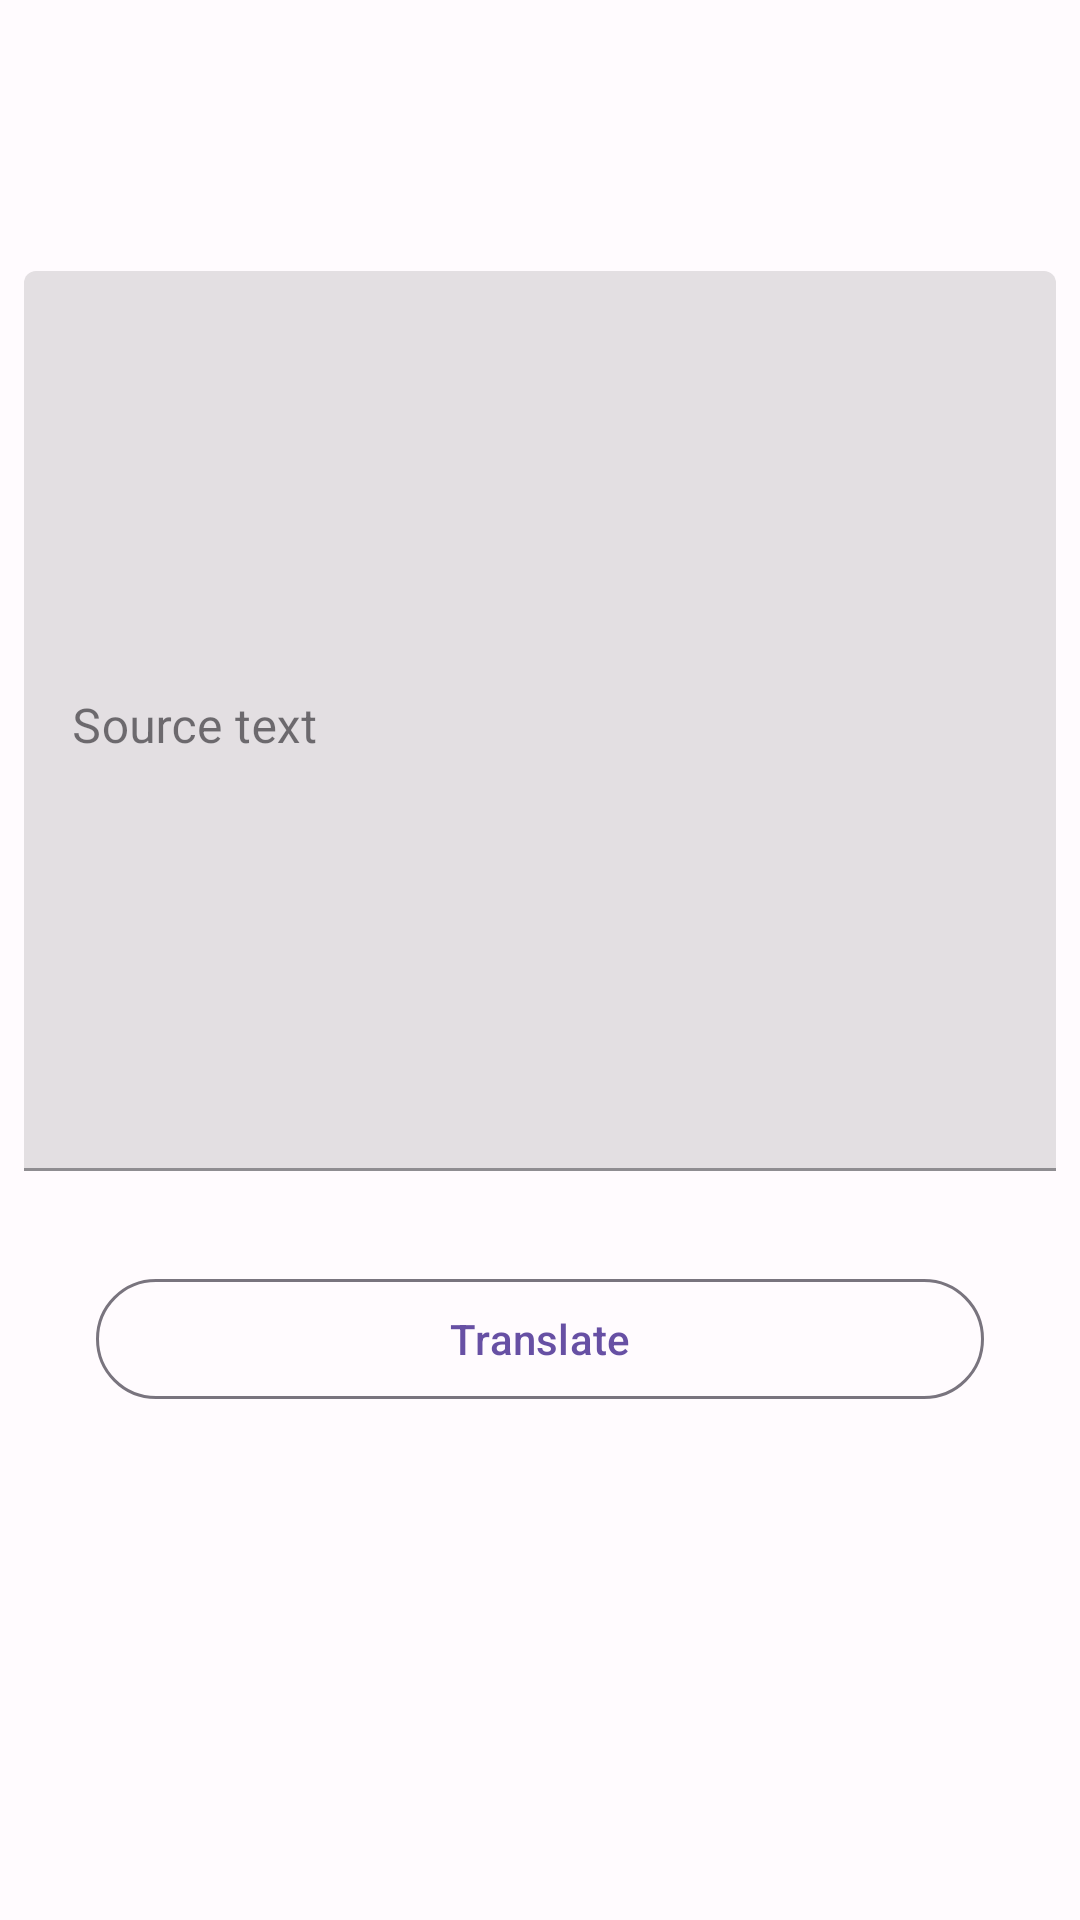

Produce the Android XML layout that renders to this screen, including the resource entries it uses.
<!-- AndroidManifest.xml: application theme Theme.UnitConverter -->
<!-- res/layout/animal_fragment.xml -->
<?xml version="1.0" encoding="utf-8"?>
<LinearLayout xmlns:android="http://schemas.android.com/apk/res/android"
    xmlns:app="http://schemas.android.com/apk/res-auto"
    xmlns:tools="http://schemas.android.com/tools"
    android:layout_width="match_parent"
    android:layout_height="match_parent"
    tools:context=".TranslatorFragment"
    android:orientation="vertical">

    <com.google.android.material.textview.MaterialTextView
        android:id="@+id/animalName"
        android:layout_width="match_parent"
        android:layout_height="wrap_content"
        android:textAlignment="center"
        android:textSize="18sp"
        android:layout_marginBottom="50dp"
        android:layout_marginTop="8dp"/>

    <com.google.android.material.textfield.TextInputLayout
        android:id="@+id/textInputLayout"
        style="@style/textInputStyle"
        android:layout_width="match_parent"
        android:layout_height="300dp"
        android:layout_margin="8dp"
        android:inputType="textMultiLine">

        <com.google.android.material.textfield.TextInputEditText
            android:id="@+id/sourceTextEditText"
            android:layout_width="match_parent"
            android:layout_height="match_parent"
            android:gravity="top|left"
            android:hint="Source text"/>


    </com.google.android.material.textfield.TextInputLayout>





    <com.google.android.material.button.MaterialButton
        android:id="@+id/toTranslateButton"
        android:layout_width="match_parent"
        android:layout_height="wrap_content"
        android:text="@string/translate"
        android:layout_gravity="center"
        android:layout_marginTop="24dp"
        android:layout_marginStart="32dp"
        android:layout_marginEnd="32dp"
        android:textAllCaps="false"
        style="@style/Widget.Material3.Button.OutlinedButton"/>




</LinearLayout>
<!-- resources referenced by this layout -->
<resources>
  <string name="translate">Translate</string>
  <style name="textInputStyle" parent="Widget.MaterialComponents.TextInputLayout.FilledBox">
  
      </style>
  <style name="Theme.UnitConverter" parent="Theme.Material3.Light.NoActionBar">
          <item name="colorPrimary">@color/md_theme_light_primary</item>
          <item name="colorOnPrimary">@color/md_theme_light_onPrimary</item>
          <item name="colorPrimaryContainer">@color/md_theme_light_primaryContainer</item>
          <item name="colorOnPrimaryContainer">@color/md_theme_light_onPrimaryContainer</item>
          <item name="colorSecondary">@color/md_theme_light_secondary</item>
          <item name="colorOnSecondary">@color/md_theme_light_onSecondary</item>
          <item name="colorSecondaryContainer">@color/md_theme_light_secondaryContainer</item>
          <item name="colorOnSecondaryContainer">@color/md_theme_light_onSecondaryContainer</item>
          <item name="colorTertiary">@color/md_theme_light_tertiary</item>
          <item name="colorOnTertiary">@color/md_theme_light_onTertiary</item>
          <item name="colorTertiaryContainer">@color/md_theme_light_tertiaryContainer</item>
          <item name="colorOnTertiaryContainer">@color/md_theme_light_onTertiaryContainer</item>
          <item name="colorError">@color/md_theme_light_error</item>
          <item name="colorErrorContainer">@color/md_theme_light_errorContainer</item>
          <item name="colorOnError">@color/md_theme_light_onError</item>
          <item name="colorOnErrorContainer">@color/md_theme_light_onErrorContainer</item>
          <item name="android:colorBackground">@color/md_theme_light_background</item>
          <item name="colorOnBackground">@color/md_theme_light_onBackground</item>
          <item name="colorSurface">@color/md_theme_light_surface</item>
          <item name="colorOnSurface">@color/md_theme_light_onSurface</item>
          <item name="colorSurfaceVariant">@color/md_theme_light_surfaceVariant</item>
          <item name="colorOnSurfaceVariant">@color/md_theme_light_onSurfaceVariant</item>
          <item name="colorOutline">@color/md_theme_light_outline</item>
          <item name="colorOnSurfaceInverse">@color/md_theme_light_inverseOnSurface</item>
          <item name="colorSurfaceInverse">@color/md_theme_light_inverseSurface</item>
          <item name="colorPrimaryInverse">@color/md_theme_light_primaryInverse</item>
      </style>
  <color name="md_theme_light_primary">#6750A4</color>
  <color name="md_theme_light_onPrimary">#FFFFFF</color>
  <color name="md_theme_light_primaryContainer">#EADDFF</color>
  <color name="md_theme_light_onPrimaryContainer">#21005D</color>
  <color name="md_theme_light_secondary">#625B71</color>
  <color name="md_theme_light_onSecondary">#FFFFFF</color>
  <color name="md_theme_light_secondaryContainer">#E8DEF8</color>
  <color name="md_theme_light_onSecondaryContainer">#1D192B</color>
  <color name="md_theme_light_tertiary">#7D5260</color>
  <color name="md_theme_light_onTertiary">#FFFFFF</color>
  <color name="md_theme_light_tertiaryContainer">#FFD8E4</color>
  <color name="md_theme_light_onTertiaryContainer">#31111D</color>
  <color name="md_theme_light_error">#B3261E</color>
  <color name="md_theme_light_errorContainer">#F9DEDC</color>
  <color name="md_theme_light_onError">#FFFFFF</color>
  <color name="md_theme_light_onErrorContainer">#410E0B</color>
  <color name="md_theme_light_background">#FFFBFE</color>
  <color name="md_theme_light_onBackground">#1C1B1F</color>
  <color name="md_theme_light_surface">#FFFBFE</color>
  <color name="md_theme_light_onSurface">#1C1B1F</color>
  <color name="md_theme_light_surfaceVariant">#E7E0EC</color>
  <color name="md_theme_light_onSurfaceVariant">#49454F</color>
  <color name="md_theme_light_outline">#79747E</color>
  <color name="md_theme_light_inverseOnSurface">#F4EFF4</color>
  <color name="md_theme_light_inverseSurface">#313033</color>
  <color name="md_theme_light_primaryInverse">#D0BCFF</color>
</resources>
